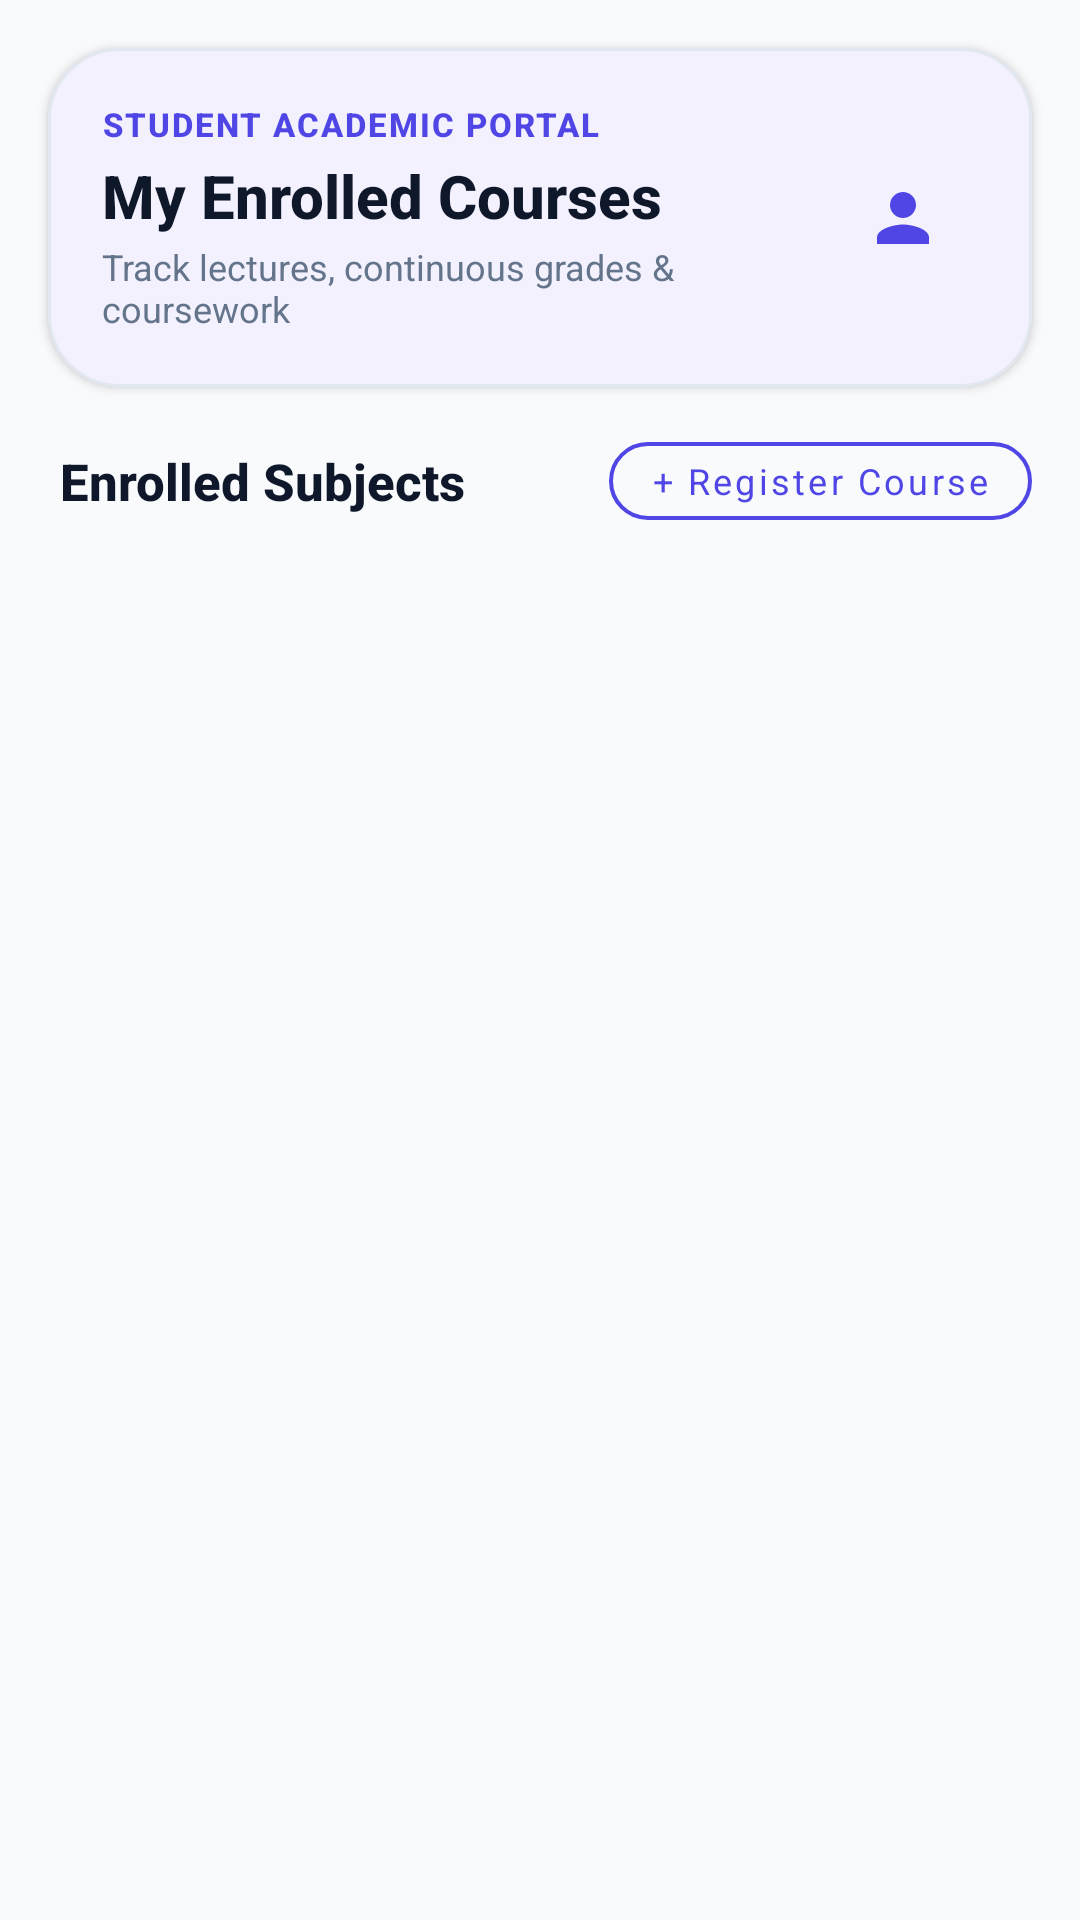

Produce the Android XML layout that renders to this screen, including the resource entries it uses.
<!-- AndroidManifest.xml: application theme Theme.Reater -->
<!-- res/layout/fragment_home.xml -->
<?xml version="1.0" encoding="utf-8"?>
<androidx.constraintlayout.widget.ConstraintLayout xmlns:android="http://schemas.android.com/apk/res/android"
    xmlns:app="http://schemas.android.com/apk/res-auto"
    xmlns:tools="http://schemas.android.com/tools"
    android:layout_width="match_parent"
    android:layout_height="match_parent"
    android:background="@color/academic_canvas"
    tools:context=".ui.fragments.HomeFragment">

    
    <com.google.android.material.card.MaterialCardView
        android:id="@+id/cardcontainer"
        android:layout_width="0dp"
        android:layout_height="wrap_content"
        android:layout_marginHorizontal="16dp"
        android:layout_marginTop="16dp"
        app:cardBackgroundColor="@color/academic_card"
        app:cardCornerRadius="24dp"
        app:cardElevation="2dp"
        app:strokeColor="@color/academic_stroke"
        app:strokeWidth="1dp"
        app:layout_constraintEnd_toEndOf="parent"
        app:layout_constraintStart_toStartOf="parent"
        app:layout_constraintTop_toTopOf="parent">

        <androidx.constraintlayout.widget.ConstraintLayout
            android:layout_width="match_parent"
            android:layout_height="wrap_content"
            android:padding="18dp">

            <TextView
                android:id="@+id/greeting_time"
                android:layout_width="wrap_content"
                android:layout_height="wrap_content"
                android:fontFamily="sans-serif-medium"
                android:letterSpacing="0.06"
                android:text="STUDENT ACADEMIC PORTAL"
                android:textColor="@color/academic_indigo"
                android:textSize="11sp"
                android:textStyle="bold"
                app:layout_constraintStart_toStartOf="parent"
                app:layout_constraintTop_toTopOf="parent" />

            <TextView
                android:id="@+id/greeting_value"
                android:layout_width="0dp"
                android:layout_height="wrap_content"
                android:layout_marginTop="3dp"
                android:ellipsize="end"
                android:fontFamily="sans-serif-medium"
                android:maxLines="1"
                android:text="My Enrolled Courses"
                android:textColor="@color/academic_text_primary"
                android:textSize="20sp"
                android:textStyle="bold"
                app:layout_constraintEnd_toStartOf="@+id/profile_picture"
                app:layout_constraintStart_toStartOf="parent"
                app:layout_constraintTop_toBottomOf="@+id/greeting_time" />

            <TextView
                android:layout_width="0dp"
                android:layout_height="wrap_content"
                android:layout_marginTop="2dp"
                android:fontFamily="sans-serif"
                android:text="Track lectures, continuous grades &amp; coursework"
                android:textColor="@color/academic_text_secondary"
                android:textSize="12sp"
                app:layout_constraintEnd_toStartOf="@+id/profile_picture"
                app:layout_constraintStart_toStartOf="parent"
                app:layout_constraintTop_toBottomOf="@+id/greeting_value" />

            <FrameLayout
                android:id="@+id/profile_picture"
                android:layout_width="50dp"
                android:layout_height="50dp"
                android:background="@drawable/circle_white_bg"
                android:backgroundTint="@color/academic_indigo_bg"
                app:layout_constraintBottom_toBottomOf="parent"
                app:layout_constraintEnd_toEndOf="parent"
                app:layout_constraintTop_toTopOf="parent">

                <ImageView
                    android:layout_width="26dp"
                    android:layout_height="26dp"
                    android:layout_gravity="center"
                    app:tint="@color/academic_indigo"
                    android:src="@drawable/baseline_person_24" />
            </FrameLayout>

        </androidx.constraintlayout.widget.ConstraintLayout>
    </com.google.android.material.card.MaterialCardView>

    
    <TextView
        android:id="@+id/textView5"
        android:layout_width="0dp"
        android:layout_height="wrap_content"
        android:layout_marginStart="20dp"
        android:layout_marginTop="20dp"
        android:layout_marginEnd="8dp"
        android:fontFamily="sans-serif-medium"
        android:text="Enrolled Subjects"
        android:textColor="@color/academic_text_primary"
        android:textSize="17sp"
        android:textStyle="bold"
        app:layout_constraintEnd_toStartOf="@+id/btnRegisterMore"
        app:layout_constraintStart_toStartOf="parent"
        app:layout_constraintTop_toBottomOf="@+id/cardcontainer" />

    <com.google.android.material.button.MaterialButton
        android:id="@+id/btnRegisterMore"
        style="@style/Widget.MaterialComponents.Button.OutlinedButton"
        android:layout_width="wrap_content"
        android:layout_height="38dp"
        android:layout_marginEnd="16dp"
        android:paddingHorizontal="14dp"
        android:text="+ Register Course"
        android:textAllCaps="false"
        android:textColor="@color/academic_indigo"
        android:textSize="12sp"
        app:strokeColor="@color/academic_indigo"
        app:strokeWidth="1.2dp"
        app:cornerRadius="19dp"
        app:layout_constraintBottom_toBottomOf="@+id/textView5"
        app:layout_constraintEnd_toEndOf="parent"
        app:layout_constraintTop_toTopOf="@+id/textView5" />

    <ProgressBar
        android:id="@+id/homeProgressBar"
        android:layout_width="wrap_content"
        android:layout_height="wrap_content"
        android:visibility="gone"
        app:layout_constraintBottom_toBottomOf="parent"
        app:layout_constraintEnd_toEndOf="parent"
        app:layout_constraintStart_toStartOf="parent"
        app:layout_constraintTop_toBottomOf="@+id/textView5" />

    
    <androidx.recyclerview.widget.RecyclerView
        android:id="@+id/classRV"
        android:layout_width="0dp"
        android:layout_height="0dp"
        android:layout_marginTop="8dp"
        android:clipToPadding="false"
        android:paddingBottom="24dp"
        app:layout_constraintBottom_toBottomOf="parent"
        app:layout_constraintEnd_toEndOf="parent"
        app:layout_constraintStart_toStartOf="parent"
        app:layout_constraintTop_toBottomOf="@+id/textView5" />

    
    <com.google.android.material.card.MaterialCardView
        android:id="@+id/emptyStateCard"
        android:layout_width="0dp"
        android:layout_height="wrap_content"
        android:layout_marginHorizontal="24dp"
        android:layout_marginTop="32dp"
        android:visibility="gone"
        app:cardBackgroundColor="@color/academic_card"
        app:cardCornerRadius="24dp"
        app:cardElevation="2dp"
        app:strokeColor="@color/academic_stroke"
        app:strokeWidth="1dp"
        app:layout_constraintEnd_toEndOf="parent"
        app:layout_constraintStart_toStartOf="parent"
        app:layout_constraintTop_toBottomOf="@+id/textView5">

        <LinearLayout
            android:layout_width="match_parent"
            android:layout_height="wrap_content"
            android:gravity="center"
            android:orientation="vertical"
            android:padding="28dp">

            <FrameLayout
                android:layout_width="72dp"
                android:layout_height="72dp"
                android:background="@drawable/circle_white_bg"
                android:backgroundTint="@color/academic_indigo_bg">

                <ImageView
                    android:layout_width="36dp"
                    android:layout_height="36dp"
                    android:layout_gravity="center"
                    app:tint="@color/academic_indigo"
                    android:src="@drawable/register" />
            </FrameLayout>

            <TextView
                android:layout_width="wrap_content"
                android:layout_height="wrap_content"
                android:layout_marginTop="16dp"
                android:fontFamily="sans-serif-medium"
                android:text="No Courses Registered"
                android:textColor="@color/academic_text_primary"
                android:textSize="18sp"
                android:textStyle="bold" />

            <TextView
                android:layout_width="wrap_content"
                android:layout_height="wrap_content"
                android:layout_marginTop="6dp"
                android:fontFamily="sans-serif"
                android:gravity="center"
                android:text="You are not enrolled in any subjects yet. Register for a course to unlock lecture sessions, attendance tracking, and grade cards."
                android:textColor="@color/academic_text_secondary"
                android:textSize="13sp" />

            <com.google.android.material.button.MaterialButton
                android:id="@+id/btnEmptyStateRegister"
                android:layout_width="match_parent"
                android:layout_height="48dp"
                android:layout_marginTop="20dp"
                android:text="Register for a Course"
                android:textAllCaps="false"
                android:textColor="@color/white"
                android:textSize="14sp"
                android:textStyle="bold"
                app:backgroundTint="@color/academic_indigo"
                app:cornerRadius="14dp" />

        </LinearLayout>
    </com.google.android.material.card.MaterialCardView>

</androidx.constraintlayout.widget.ConstraintLayout>
<!-- resources referenced by this layout -->
<resources>
  <color name="academic_canvas">#F8FAFC</color>
  <color name="academic_card">#FFFFFF</color>
  <color name="academic_indigo">#4F46E5</color>
  <color name="academic_indigo_bg">#EEF2FF</color>
  <color name="academic_stroke">#E2E8F0</color>
  <color name="academic_text_primary">#0F172A</color>
  <color name="academic_text_secondary">#64748B</color>
  <color name="white">#FFFFFF</color>
  <!-- drawable baseline_person_24 (drawable) -->
  ﻿<vector xmlns:android="http://schemas.android.com/apk/res/android"
      android:width="24dp"
      android:height="24dp"
      android:viewportWidth="24.0"
      android:viewportHeight="24.0">
      <path
          android:fillColor="#FF000000"
          android:pathData="M12,12c2.21,0 4,-1.79 4,-4s-1.79,-4 -4,-4 -4,1.79 -4,4 1.79,4 4,4zM12,14c-2.67,0 -8,1.34 -8,4v2h16v-2c0,-2.66 -5.33,-4 -8,-4z"/>
  </vector>
  <style name="Theme.Reater" parent="Theme.Material3.DayNight.NoActionBar">
          
          <item name="colorPrimary">@color/academic_indigo</item>
          <item name="colorOnPrimary">@color/white</item>
          <item name="colorPrimaryContainer">@color/academic_indigo_bg</item>
          <item name="colorOnPrimaryContainer">@color/academic_indigo</item>
          <item name="colorSecondary">@color/academic_emerald</item>
          <item name="colorOnSecondary">@color/white</item>
          <item name="colorSecondaryContainer">@color/academic_emerald_bg</item>
          <item name="colorOnSecondaryContainer">@color/academic_emerald</item>
          <item name="colorTertiary">@color/academic_amber</item>
          <item name="colorOnTertiary">@color/white</item>
          <item name="colorTertiaryContainer">@color/academic_amber_bg</item>
          <item name="colorOnTertiaryContainer">@color/academic_amber</item>
          <item name="colorError">@color/colorError</item>
          <item name="colorOnError">@color/colorOnError</item>
          <item name="colorSurface">@color/academic_card</item>
          <item name="colorOnSurface">@color/academic_text_primary</item>
          <item name="colorSurfaceVariant">@color/academic_stroke_light</item>
          <item name="colorOnSurfaceVariant">@color/academic_text_secondary</item>
  
          
          <item name="android:colorBackground">@color/academic_canvas</item>
          <item name="android:statusBarColor" tools:targetApi="m">@color/academic_canvas</item>
          <item name="android:windowLightStatusBar" tools:targetApi="m">true</item>
  
          
          <item name="android:fontFamily">sans-serif</item>
      </style>
  <color name="academic_emerald">#059669</color>
  <color name="academic_emerald_bg">#ECFDF5</color>
  <color name="academic_amber">#D97706</color>
  <color name="academic_amber_bg">#FFFBEB</color>
  <color name="colorError">#D32F2F</color>
  <color name="colorOnError">#FFFFFF</color>
  <color name="academic_stroke_light">#F1F5F9</color>
</resources>
